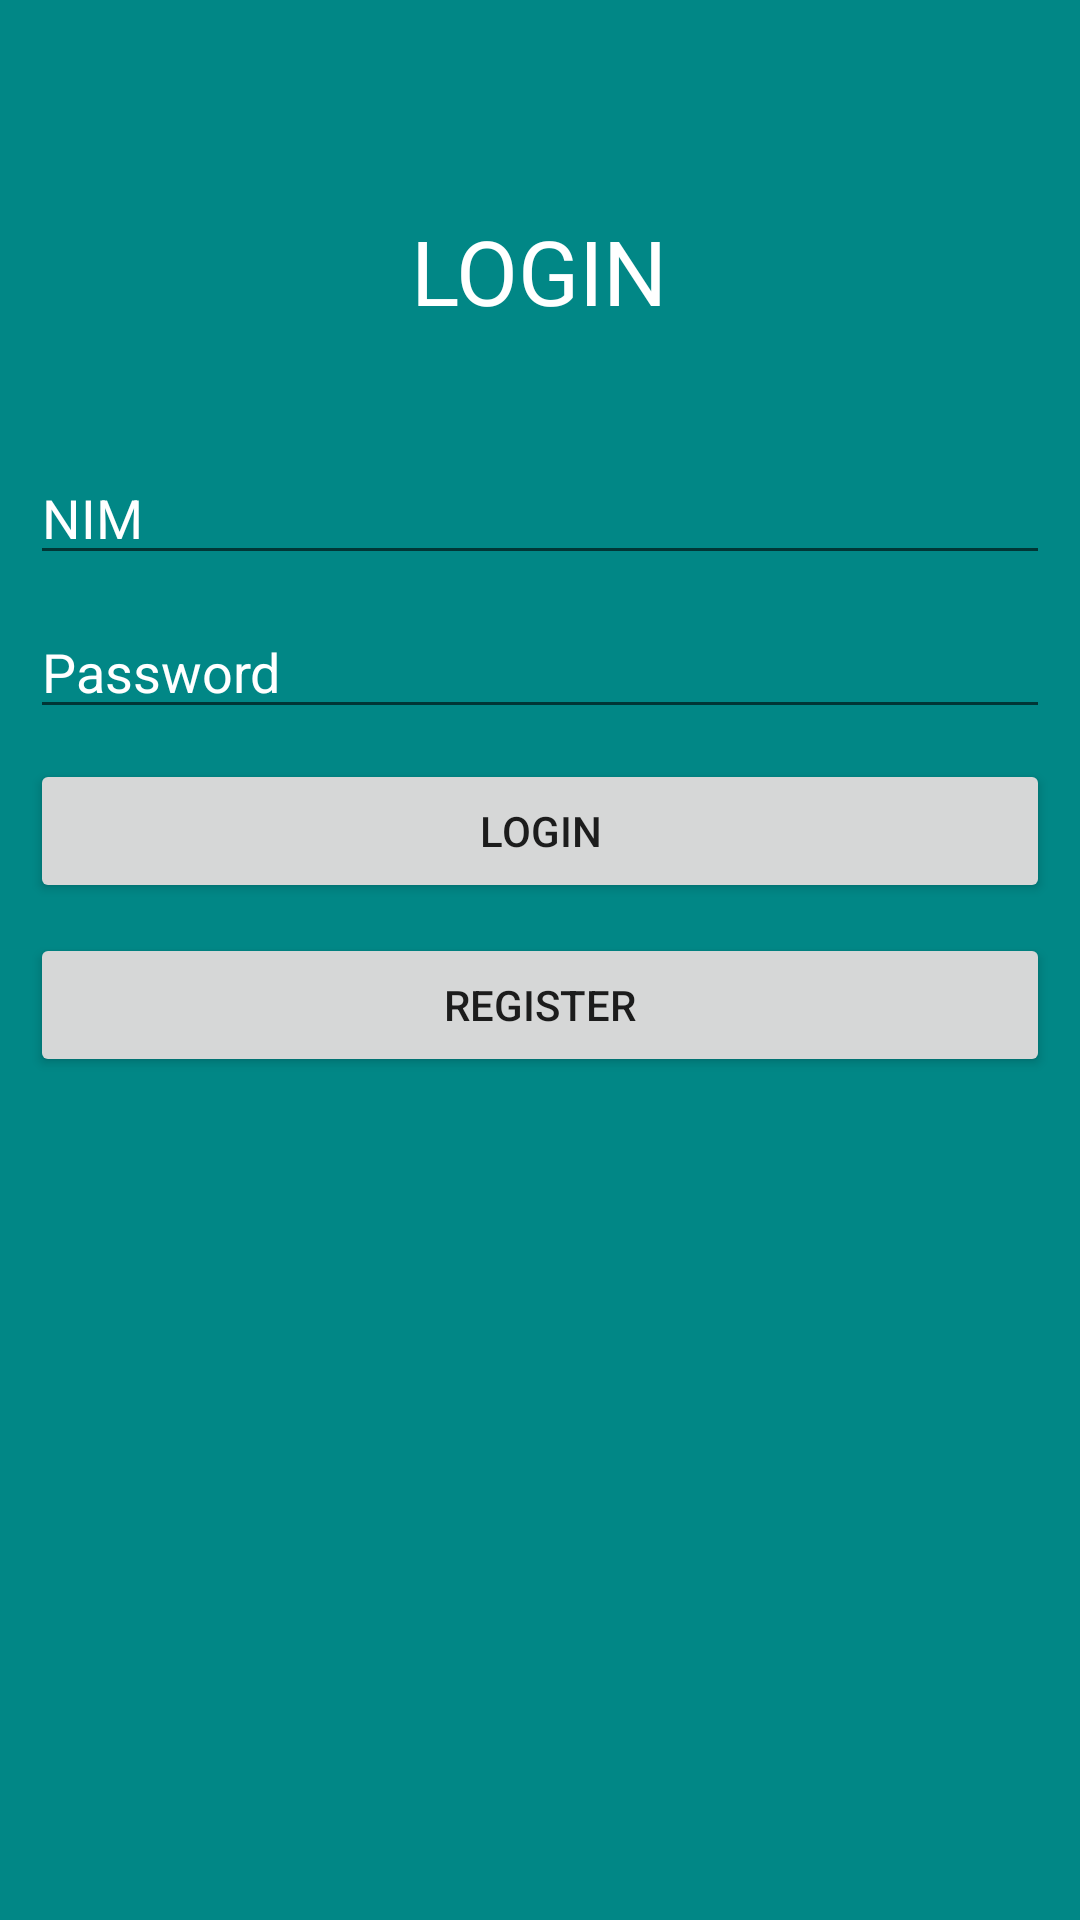

The Android layout XML behind this screen, and the referenced resources:
<!-- AndroidManifest.xml: application theme Theme.Loginregister1 -->
<!-- res/layout/activity_login.xml -->
<?xml version="1.0" encoding="utf-8"?>
<LinearLayout xmlns:android="http://schemas.android.com/apk/res/android"
    xmlns:tools="http://schemas.android.com/tools"
    android:layout_width="match_parent"
    android:layout_height="match_parent"
    android:orientation="vertical"
    android:background="@color/teal_700"
    tools:context=".LoginActivity">

    <TextView
        android:layout_width="wrap_content"
        android:layout_height="wrap_content"
        android:layout_gravity="center_horizontal"
        android:layout_marginTop="50dp"
        android:text="LOGIN"
        android:textSize="30sp"
        android:padding="20dp"
        android:textColor="@color/white"/>

    <EditText
        android:layout_width="match_parent"
        android:layout_height="wrap_content"
        android:inputType="textEmailAddress"
        android:singleLine="true"
        android:id="@+id/etNIM"
        android:hint="NIM"
        android:textColorHint="@color/white"
        android:layout_marginTop="20dp"
        android:layout_marginBottom="10dp"
        android:layout_marginRight="10dp"
        android:layout_marginLeft="10dp"/>


    <EditText
        android:id="@+id/etPass"
        android:layout_width="match_parent"
        android:layout_height="wrap_content"
        android:inputType="textPassword"
        android:hint="Password"
        android:textColorHint="@color/white"
        android:singleLine="true"
        android:layout_marginBottom="10dp"
        android:layout_marginRight="10dp"
        android:layout_marginLeft="10dp"
        />

    <Button
        android:id="@+id/btnLogin"
        android:layout_width="match_parent"
        android:layout_height="wrap_content"
        android:text="Login"
        android:layout_marginBottom="10dp"
        android:layout_marginRight="10dp"
        android:layout_marginLeft="10dp"
        android:onClick="login"/>

    <Button
        android:id="@+id/btnReg"
        android:layout_width="match_parent"
        android:layout_height="wrap_content"
        android:text="Register"
        android:layout_marginBottom="10dp"
        android:layout_marginRight="10dp"
        android:layout_marginLeft="10dp"
        android:onClick="register"/>


</LinearLayout>
<!-- resources referenced by this layout -->
<resources>
  <style name="Theme.Loginregister1" parent="Theme.MaterialComponents.DayNight.DarkActionBar">
          
          <item name="colorPrimary">@color/purple_500</item>
          <item name="colorPrimaryVariant">@color/purple_700</item>
          <item name="colorOnPrimary">@color/white</item>
          
          <item name="colorSecondary">@color/teal_200</item>
          <item name="colorSecondaryVariant">@color/teal_700</item>
          <item name="colorOnSecondary">@color/black</item>
          
          <item name="android:statusBarColor">?attr/colorPrimaryVariant</item>
          
      </style>
  <!-- not gathered from this repository: default colours our renderer supplied (Android Studio template values) -->
  <color name="purple_500">#FF6200EE</color>
  <color name="purple_700">#FF3700B3</color>
  <color name="teal_200">#FF03DAC5</color>
  <color name="teal_700">#FF018786</color>
  <color name="black">#FF000000</color>
  <color name="white">#FFFFFFFF</color>
</resources>
